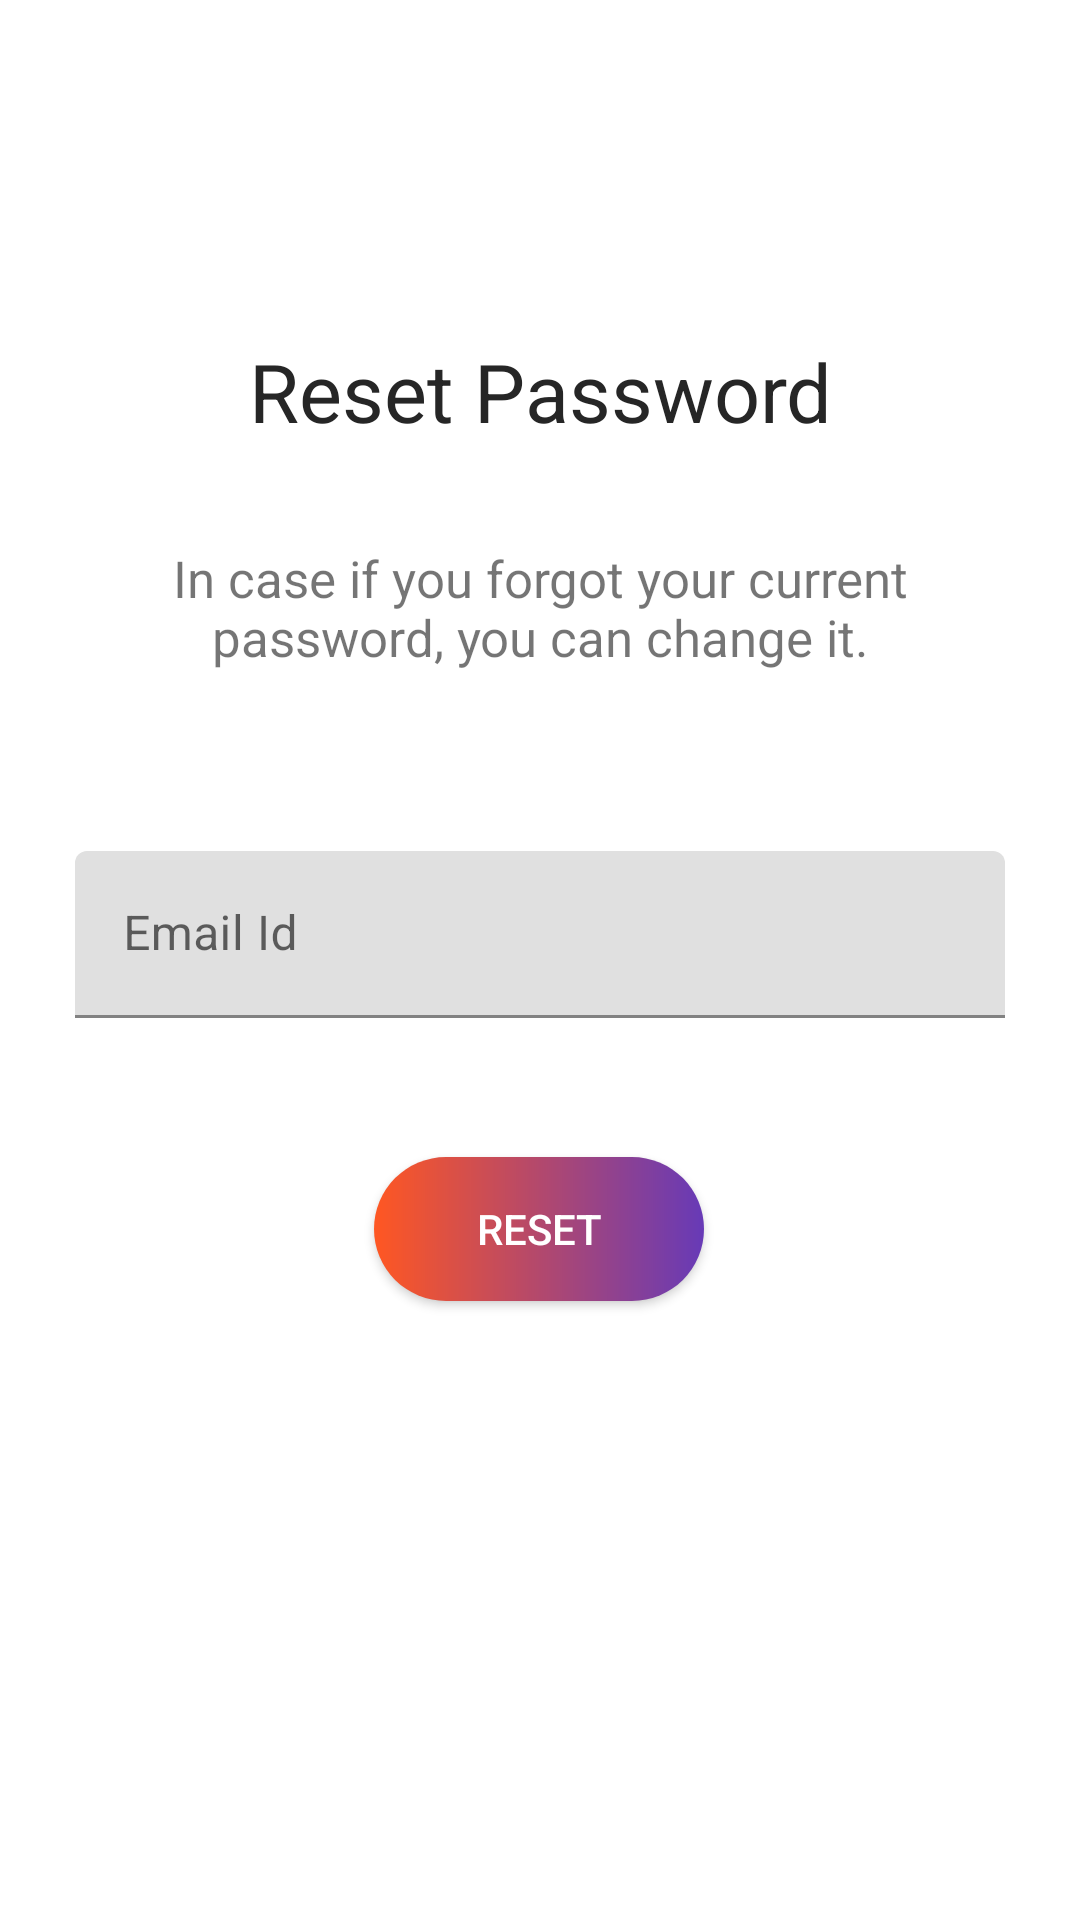

Produce the Android XML layout that renders to this screen, including the resource entries it uses.
<!-- AndroidManifest.xml: application theme Theme.CollegeCanteen -->
<!-- res/layout/activity_customer_forgotpassword.xml -->
<?xml version="1.0" encoding="utf-8"?>
<androidx.constraintlayout.widget.ConstraintLayout xmlns:android="http://schemas.android.com/apk/res/android"
    xmlns:app="http://schemas.android.com/apk/res-auto"
    xmlns:tools="http://schemas.android.com/tools"
    android:layout_width="match_parent"
    android:layout_height="match_parent"
    tools:context=".CustomerFoodPanel.CustomerForgotpassword">

    <TextView
        android:id="@+id/textView4"
        android:layout_width="match_parent"
        android:layout_height="wrap_content"
        android:layout_marginLeft="20dp"
        android:layout_marginRight="20dp"
        android:layout_marginTop="60dp"
        android:text="Reset Password"
        android:textAlignment="center"
        android:textColor="@color/Blacklogo"
        android:textSize="27dp"
        app:layout_constraintBottom_toBottomOf="parent"
        app:layout_constraintEnd_toEndOf="parent"
        app:layout_constraintHorizontal_bias="0.6"
        app:layout_constraintStart_toStartOf="parent"
        app:layout_constraintTop_toTopOf="parent"
        app:layout_constraintVertical_bias="0.096" />

    <TextView
        android:id="@+id/res"
        android:layout_width="match_parent"
        android:layout_height="wrap_content"
        android:layout_marginLeft="50dp"
        android:layout_marginRight="50dp"
        android:layout_marginTop="33dp"
        android:text="In case if you forgot your current password, you can change it."
        android:textAlignment="center"
        android:textSize="17dp"
        app:layout_constraintStart_toStartOf="parent"
        app:layout_constraintTop_toBottomOf="@+id/textView4" />

    <com.google.android.material.textfield.TextInputLayout
        android:id="@+id/email"
        android:layout_width="match_parent"
        android:layout_height="wrap_content"
        android:layout_marginLeft="25dp"
        android:layout_marginRight="25dp"
        app:layout_constraintBottom_toBottomOf="parent"
        app:layout_constraintEnd_toEndOf="parent"
        app:layout_constraintStart_toStartOf="parent"
        app:layout_constraintTop_toBottomOf="@+id/res"
        app:layout_constraintVertical_bias="0.166">

        <com.google.android.material.textfield.TextInputEditText
            android:layout_width="match_parent"
            android:layout_height="wrap_content"
            android:drawableLeft="@drawable/ic_email_black_24dp"
            android:drawablePadding="10dp"
            android:hint="Email Id"
            android:inputType="textEmailAddress" />
    </com.google.android.material.textfield.TextInputLayout>

    <Button
        android:id="@+id/reset"
        android:layout_width="110dp"
        android:layout_height="wrap_content"
        android:background="@drawable/grbkg1"
        android:text="reset"
        android:textColor="@color/white"
        app:layout_constraintBottom_toBottomOf="parent"
        app:layout_constraintEnd_toEndOf="parent"
        app:layout_constraintHorizontal_bias="0.498"
        app:layout_constraintStart_toStartOf="parent"
        app:layout_constraintTop_toBottomOf="@+id/email"
        app:layout_constraintVertical_bias="0.184" />

</androidx.constraintlayout.widget.ConstraintLayout>
<!-- resources referenced by this layout -->
<resources>
  <color name="Blacklogo">#262626</color>
  <color name="white">#FFFFFFFF</color>
  <!-- drawable grbkg1 (drawable) -->
  <?xml version="1.0" encoding="utf-8"?>
  <shape xmlns:android="http://schemas.android.com/apk/res/android">
      <gradient android:startColor="#FF5722"
          android:endColor="#673AB7">
      </gradient>
       <corners android:radius="32dp">
       </corners>
  </shape>
  <style name="Theme.CollegeCanteen" parent="Theme.MaterialComponents.DayNight.DarkActionBar">
          
          <item name="colorPrimaryVariant">@color/Pink</item>
          <item name="colorOnPrimary">@color/white</item>
          
          <item name="colorSecondary">@color/teal_200</item>
          <item name="colorSecondaryVariant">@color/teal_700</item>
          <item name="colorOnSecondary">@color/black</item>
          
          <item name="android:statusBarColor" tools:targetApi="21">?attr/colorPrimaryVariant</item>
          
          <item name="colorPrimary">#E14B7A</item>
          <item name="colorPrimaryDark">@color/Black</item>
          <item name="colorAccent">@color/darkgray</item>
  
      </style>
  <color name="Pink">#E14B7A</color>
  <color name="teal_200">#FF03DAC5</color>
  <color name="teal_700">#FF018786</color>
  <color name="black">#FF000000</color>
  <color name="Black">#000000</color>
  <color name="darkgray">#B2000000</color>
</resources>
